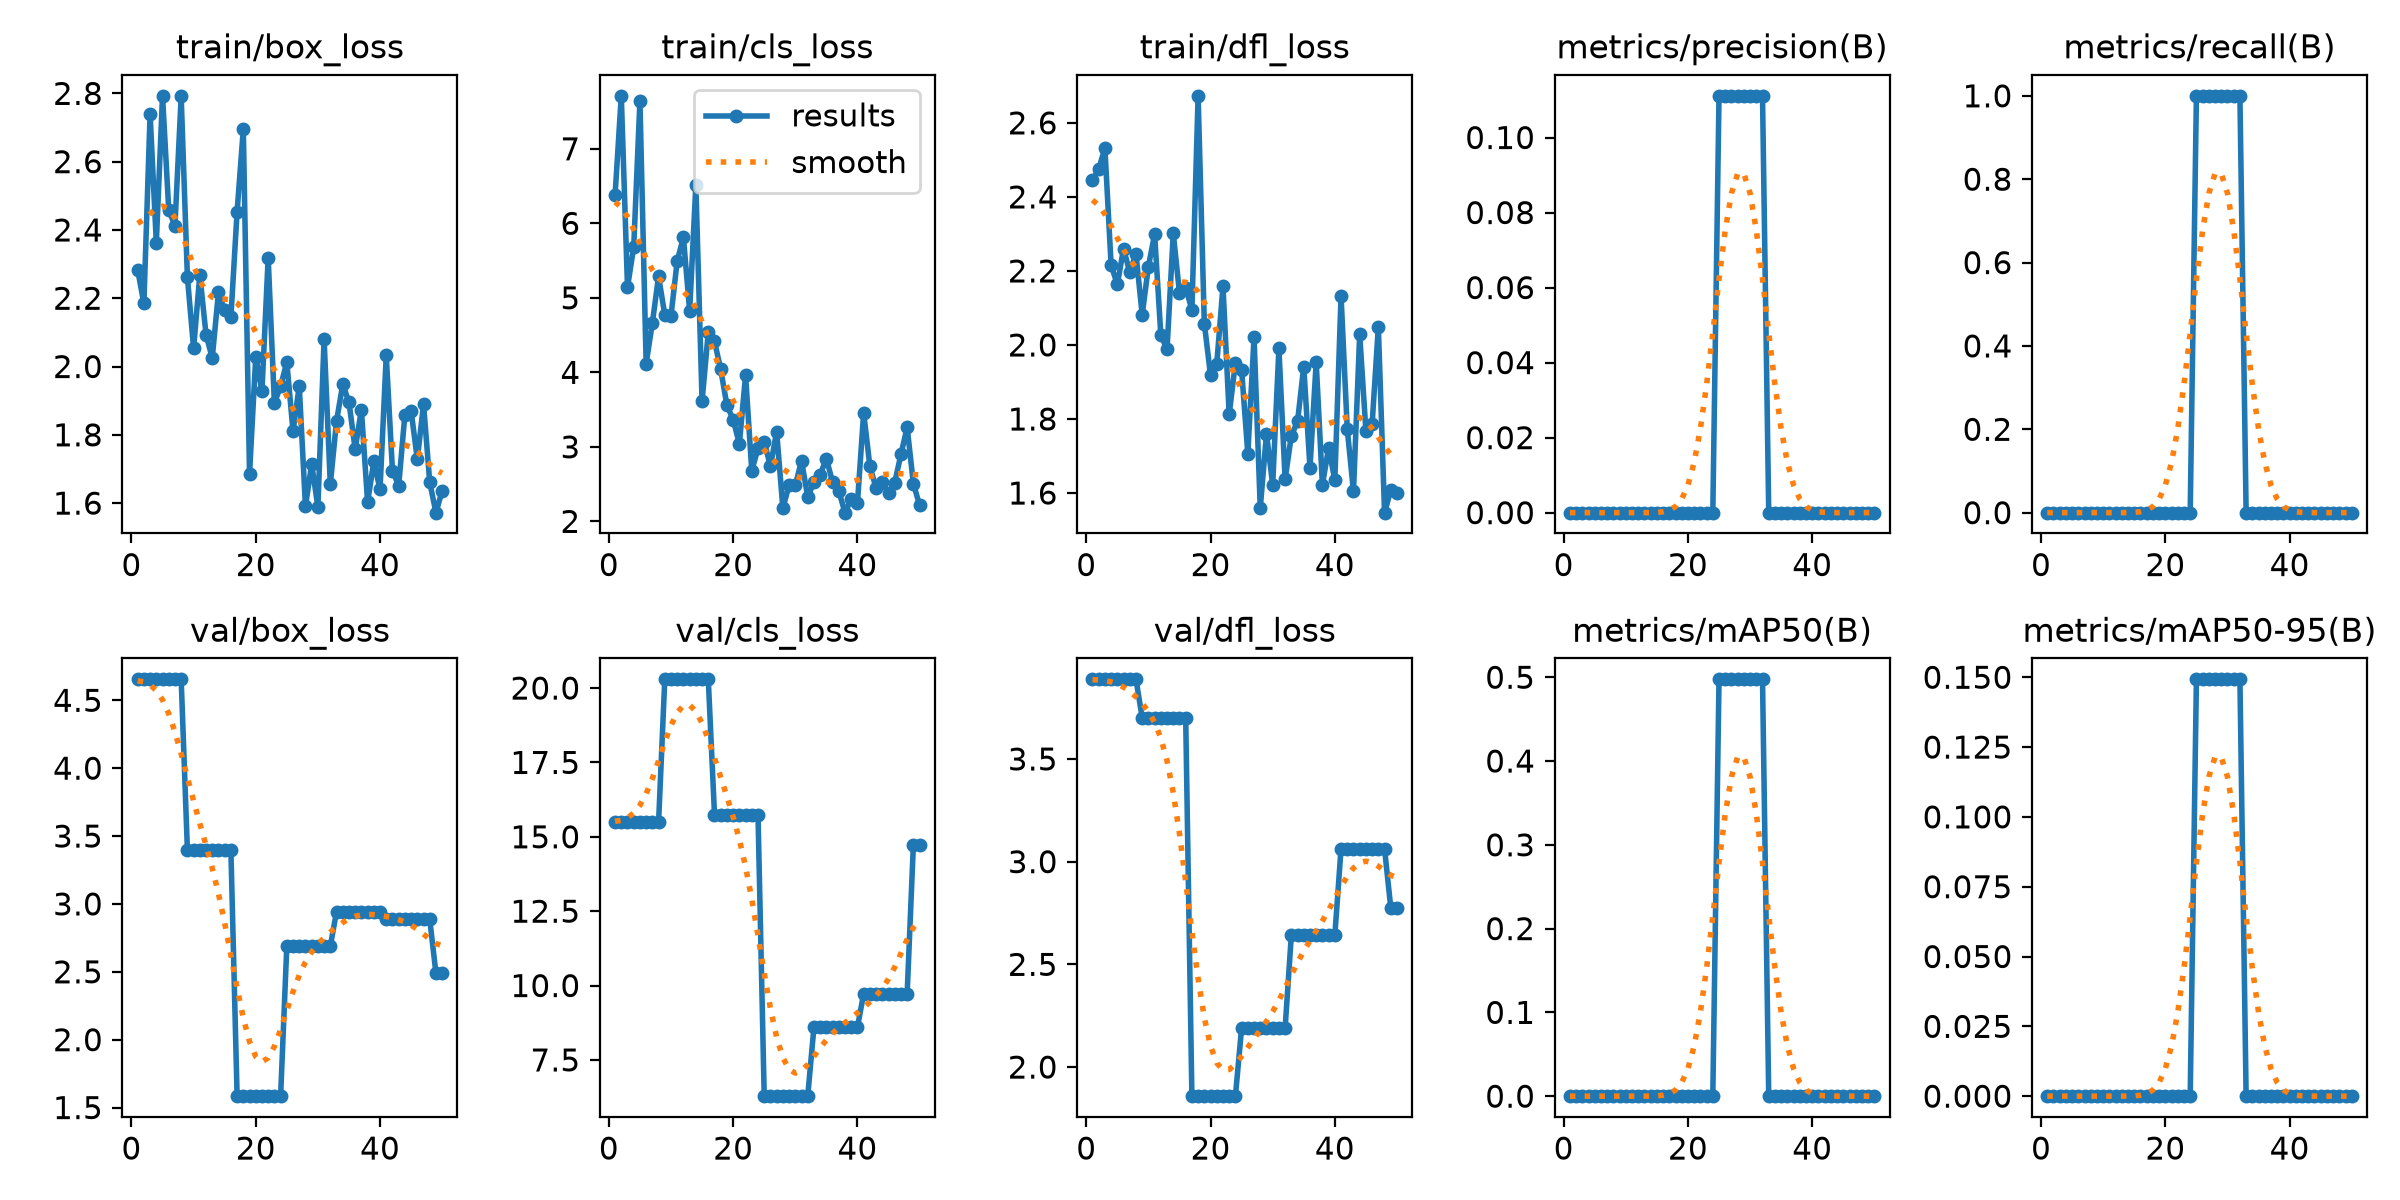

Source data for this figure (header and first rows):
epoch, time, train/box_loss, train/cls_loss, train/dfl_loss, metrics/precision(B), metrics/recall(B), metrics/mAP50(B), metrics/mAP50-95(B), val/box_loss, val/cls_loss, val/dfl_loss, lr/pg0, lr/pg1, lr/pg2
1, 5.592, 2.283, 6.378, 2.445, 0, 0, 0, 0, 4.654, 15.48, 3.888, 0.0002382, 0.0002382, 0.0002382
2, 11.15, 2.185, 7.711, 2.475, 0, 0, 0, 0, 4.654, 15.48, 3.888, 0.0007004, 0.0007004, 0.0007004
3, 16.3, 2.739, 5.143, 2.532, 0, 0, 0, 0, 4.654, 15.48, 3.888, 0.001144, 0.001144, 0.001144
4, 21.27, 2.362, 5.679, 2.216, 0, 0, 0, 0, 4.654, 15.48, 3.888, 0.001344, 0.001344, 0.001344
5, 27.26, 2.793, 7.643, 2.163, 0, 0, 0, 0, 4.654, 15.48, 3.888, 0.001316, 0.001316, 0.001316
6, 31.89, 2.458, 4.114, 2.26, 0, 0, 0, 0, 4.654, 15.48, 3.888, 0.001288, 0.001288, 0.001288
7, 36.68, 2.412, 4.664, 2.197, 0, 0, 0, 0, 4.654, 15.48, 3.888, 0.001259, 0.001259, 0.001259
8, 40.78, 2.791, 5.287, 2.247, 0, 0, 0, 0, 4.654, 15.48, 3.888, 0.001231, 0.001231, 0.001231
9, 45.37, 2.262, 4.771, 2.081, 0, 0, 0, 0, 3.4, 20.29, 3.701, 0.001203, 0.001203, 0.001203
10, 50, 2.053, 4.758, 2.212, 0, 0, 0, 0, 3.4, 20.29, 3.701, 0.001174, 0.001174, 0.001174
11, 56.23, 2.269, 5.498, 2.299, 0, 0, 0, 0, 3.4, 20.29, 3.701, 0.001146, 0.001146, 0.001146
12, 60.63, 2.094, 5.81, 2.027, 0, 0, 0, 0, 3.4, 20.29, 3.701, 0.001118, 0.001118, 0.001118
13, 64.98, 2.025, 4.824, 1.988, 0, 0, 0, 0, 3.4, 20.29, 3.701, 0.001089, 0.001089, 0.001089
14, 69.75, 2.217, 6.51, 2.302, 0, 0, 0, 0, 3.4, 20.29, 3.701, 0.001061, 0.001061, 0.001061
15, 74.21, 2.165, 3.612, 2.14, 0, 0, 0, 0, 3.4, 20.29, 3.701, 0.001033, 0.001033, 0.001033
16, 78.55, 2.144, 4.543, 2.155, 0, 0, 0, 0, 3.4, 20.29, 3.701, 0.001005, 0.001005, 0.001005
17, 83.13, 2.453, 4.417, 2.095, 0, 0, 0, 0, 1.584, 15.75, 1.858, 0.0009763, 0.0009763, 0.0009763
18, 88.03, 2.695, 4.038, 2.673, 0, 0, 0, 0, 1.584, 15.75, 1.858, 0.000948, 0.000948, 0.000948
19, 92.16, 1.685, 3.557, 2.058, 0, 0, 0, 0, 1.584, 15.75, 1.858, 0.0009197, 0.0009197, 0.0009197
20, 96.45, 2.028, 3.366, 1.918, 0, 0, 0, 0, 1.584, 15.75, 1.858, 0.0008914, 0.0008914, 0.0008914
21, 100.7, 1.928, 3.041, 1.949, 0, 0, 0, 0, 1.584, 15.75, 1.858, 0.0008631, 0.0008631, 0.0008631
22, 104.8, 2.319, 3.958, 2.158, 0, 0, 0, 0, 1.584, 15.75, 1.858, 0.0008348, 0.0008348, 0.0008348
23, 109.4, 1.893, 2.679, 1.812, 0, 0, 0, 0, 1.584, 15.75, 1.858, 0.0008065, 0.0008065, 0.0008065
24, 114, 1.942, 2.981, 1.952, 0, 0, 0, 0, 1.584, 15.75, 1.858, 0.0007782, 0.0007782, 0.0007782
25, 118.7, 2.013, 3.071, 1.932, 0.1111, 1, 0.4975, 0.1492, 2.689, 6.282, 2.19, 0.0007499, 0.0007499, 0.0007499
26, 123.1, 1.81, 2.739, 1.706, 0.1111, 1, 0.4975, 0.1492, 2.689, 6.282, 2.19, 0.0007216, 0.0007216, 0.0007216
27, 127.3, 1.943, 3.205, 2.021, 0.1111, 1, 0.4975, 0.1492, 2.689, 6.282, 2.19, 0.0006934, 0.0006934, 0.0006934
28, 131.5, 1.591, 2.177, 1.56, 0.1111, 1, 0.4975, 0.1492, 2.689, 6.282, 2.19, 0.0006651, 0.0006651, 0.0006651
29, 135.7, 1.714, 2.484, 1.76, 0.1111, 1, 0.4975, 0.1492, 2.689, 6.282, 2.19, 0.0006368, 0.0006368, 0.0006368
30, 140.1, 1.589, 2.482, 1.622, 0.1111, 1, 0.4975, 0.1492, 2.689, 6.282, 2.19, 0.0006085, 0.0006085, 0.0006085
31, 144.6, 2.08, 2.813, 1.991, 0.1111, 1, 0.4975, 0.1492, 2.689, 6.282, 2.19, 0.0005802, 0.0005802, 0.0005802
32, 148.9, 1.655, 2.33, 1.637, 0.1111, 1, 0.4975, 0.1492, 2.689, 6.282, 2.19, 0.0005519, 0.0005519, 0.0005519
33, 153.1, 1.84, 2.523, 1.755, 0, 0, 0, 0, 2.943, 8.595, 2.642, 0.0005236, 0.0005236, 0.0005236
34, 157.1, 1.948, 2.626, 1.794, 0, 0, 0, 0, 2.943, 8.595, 2.642, 0.0004953, 0.0004953, 0.0004953
35, 161.2, 1.896, 2.842, 1.942, 0, 0, 0, 0, 2.943, 8.595, 2.642, 0.000467, 0.000467, 0.000467
36, 165.3, 1.758, 2.528, 1.668, 0, 0, 0, 0, 2.943, 8.595, 2.642, 0.0004387, 0.0004387, 0.0004387
37, 169.7, 1.874, 2.408, 1.953, 0, 0, 0, 0, 2.943, 8.595, 2.642, 0.0004104, 0.0004104, 0.0004104
38, 174.4, 1.602, 2.117, 1.622, 0, 0, 0, 0, 2.943, 8.595, 2.642, 0.0003821, 0.0003821, 0.0003821
39, 178.8, 1.722, 2.297, 1.723, 0, 0, 0, 0, 2.943, 8.595, 2.642, 0.0003538, 0.0003538, 0.0003538
40, 183.1, 1.64, 2.241, 1.635, 0, 0, 0, 0, 2.943, 8.595, 2.642, 0.0003255, 0.0003255, 0.0003255
41, 187.7, 2.032, 3.458, 2.132, 0, 0, 0, 0, 2.885, 9.724, 3.063, 0.0002972, 0.0002972, 0.0002972
42, 191.7, 1.695, 2.742, 1.772, 0, 0, 0, 0, 2.885, 9.724, 3.063, 0.0002689, 0.0002689, 0.0002689
43, 195.8, 1.651, 2.447, 1.604, 0, 0, 0, 0, 2.885, 9.724, 3.063, 0.0002406, 0.0002406, 0.0002406
44, 199.9, 1.859, 2.533, 2.029, 0, 0, 0, 0, 2.885, 9.724, 3.063, 0.0002123, 0.0002123, 0.0002123
45, 204.4, 1.87, 2.374, 1.768, 0, 0, 0, 0, 2.885, 9.724, 3.063, 0.0001841, 0.0001841, 0.0001841
46, 208.7, 1.728, 2.521, 1.786, 0, 0, 0, 0, 2.885, 9.724, 3.063, 0.0001558, 0.0001558, 0.0001558
47, 212.9, 1.89, 2.898, 2.049, 0, 0, 0, 0, 2.885, 9.724, 3.063, 0.0001275, 0.0001275, 0.0001275
48, 216.9, 1.661, 3.262, 1.547, 0, 0, 0, 0, 2.885, 9.724, 3.063, 9.91726e-05, 9.91726e-05, 9.91726e-05
49, 221.1, 1.572, 2.508, 1.608, 0, 0, 0, 0, 2.489, 14.72, 2.776, 7.08784e-05, 7.08784e-05, 7.08784e-05
50, 225.2, 1.637, 2.218, 1.601, 0, 0, 0, 0, 2.489, 14.72, 2.776, 4.25842e-05, 4.25842e-05, 4.25842e-05
